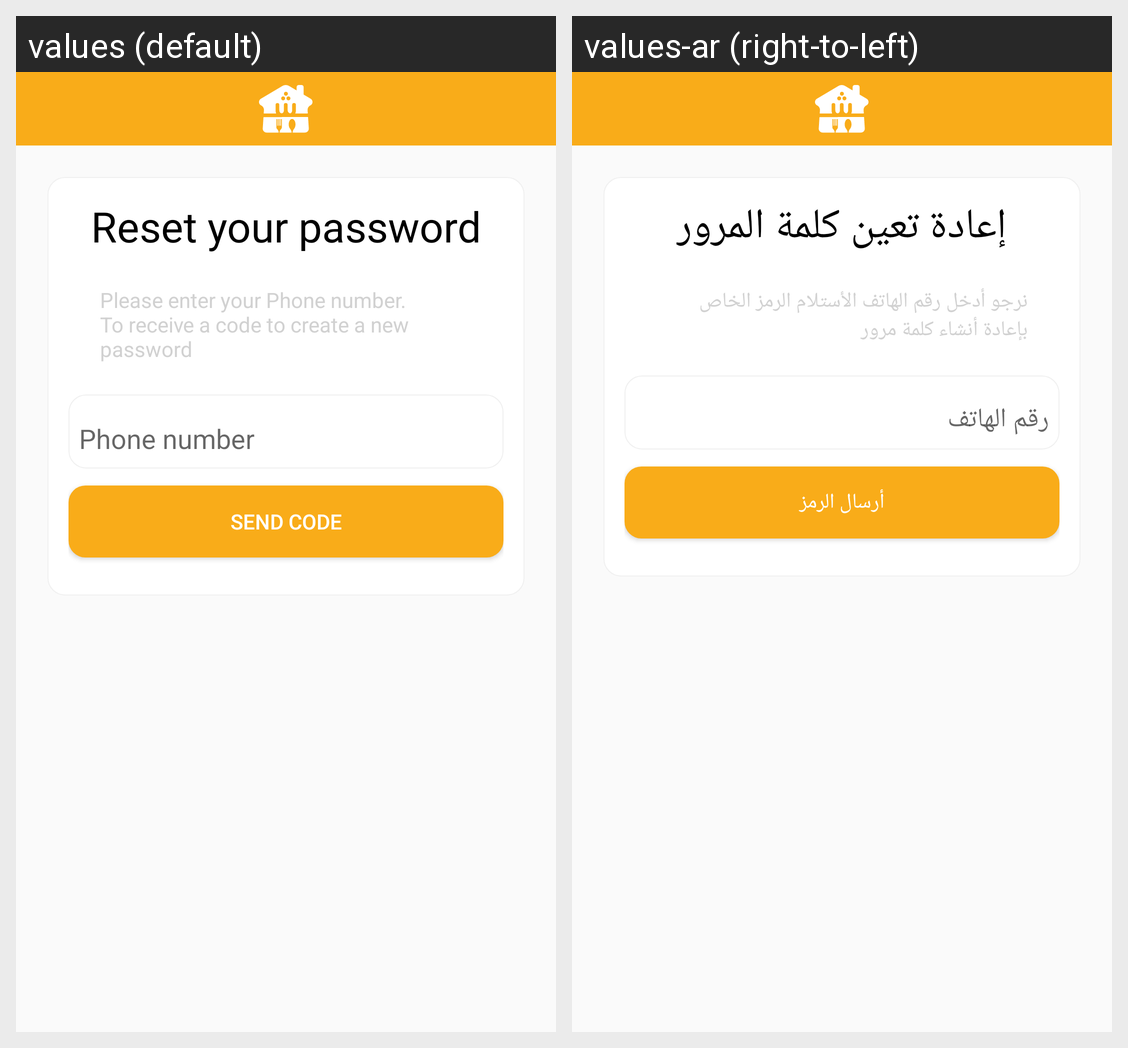

Locale-by-locale string values for the Android screen shown in this grid:
Android screen res/layout/fragment_reset_step_one.xml rendered under 2 locales, left to right: values (default), values-ar (right-to-left). Device: Nexus 5 (rendered at 1080×1920; each locale shown at half size, 540×960, under a caption strip naming it); theme AppTheme.
Strings drawn on this screen, with the default value and each locale's value (text and hints the layout hard-codes, and strings that could not be matched under every locale, appear in the picture but are not listed):

reset_your_password
  values: Reset your password
  values-ar: إعادة تعين كلمة المرور

reset_string
  values: Please enter your Phone number. To receive a code to create a new password
  values-ar: نرجو أدخل رقم الهاتف الأستلام الرمز الخاص بإعادة أنشاء كلمة مرور

send_code
  values: Send code
  values-ar: أرسال الرمز
